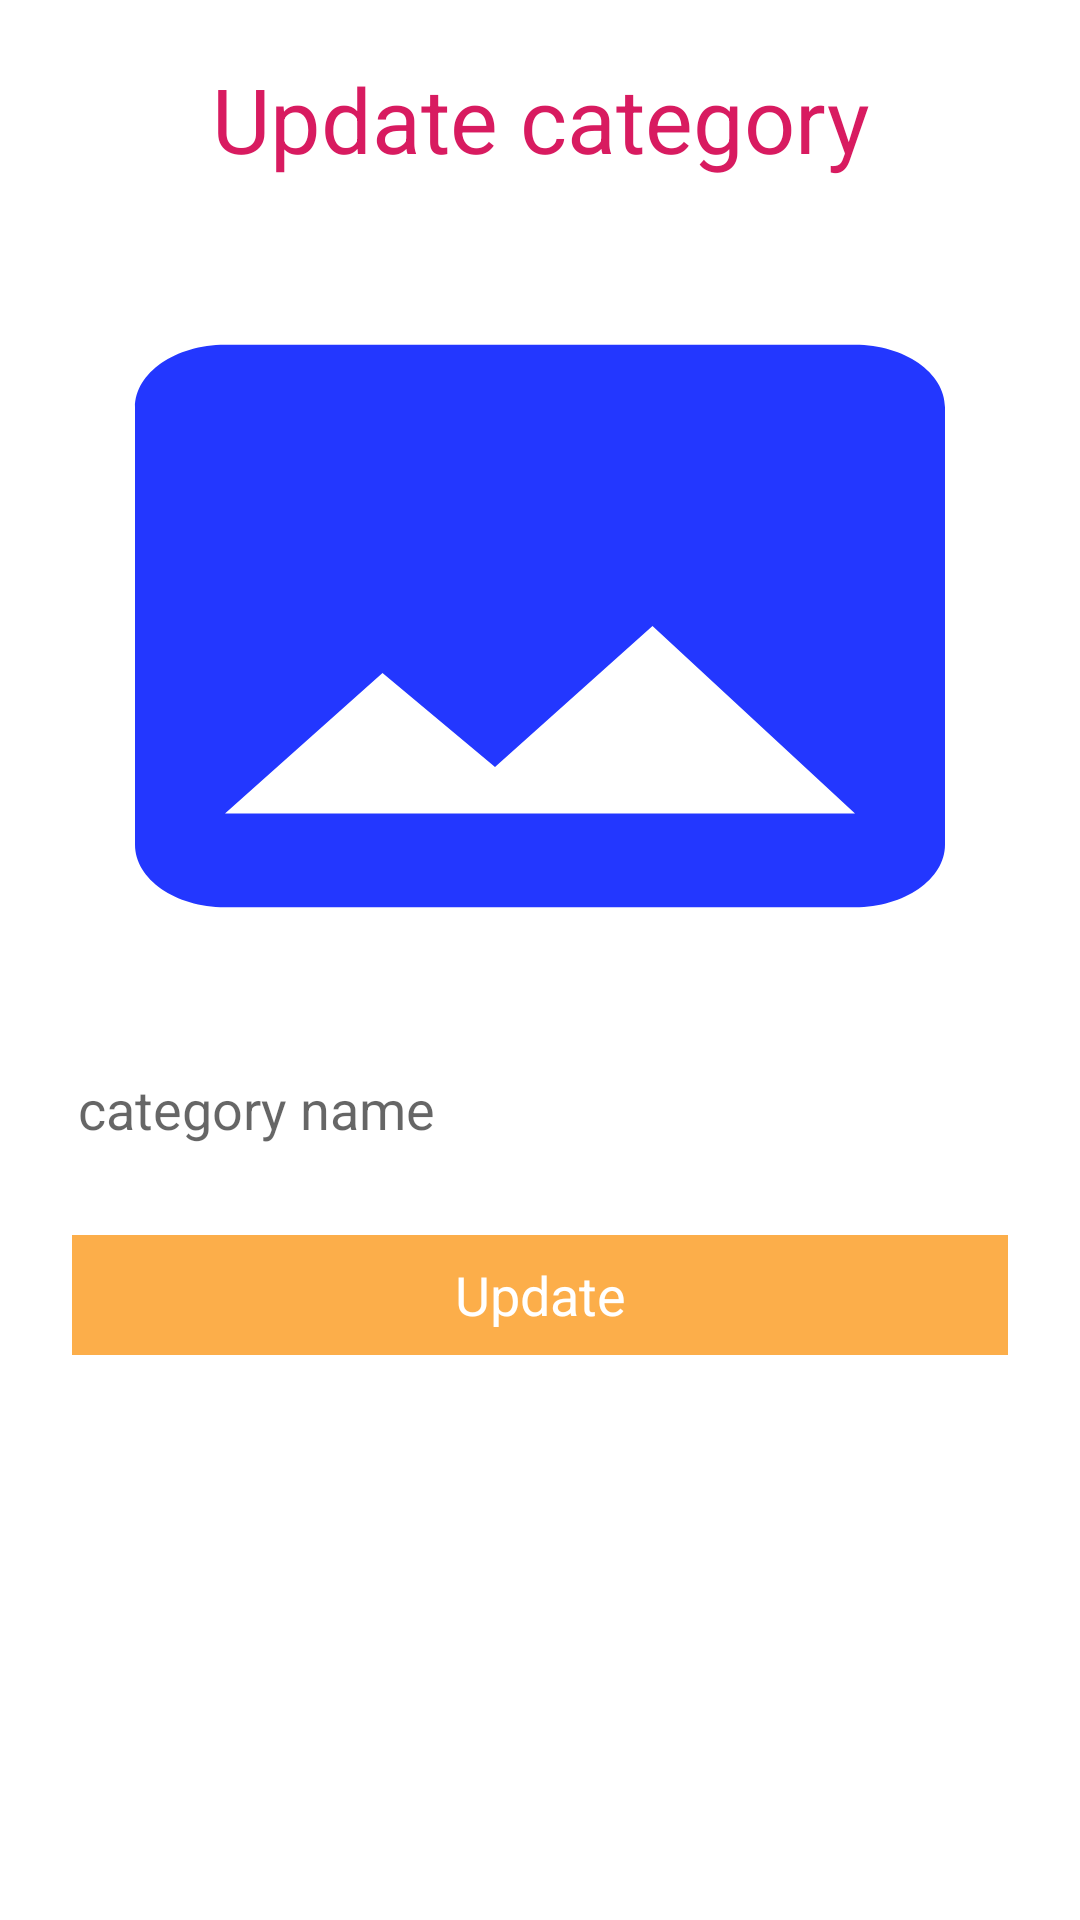

Reconstruct the res/layout file that produces this screen, plus the resources it refers to.
<!-- AndroidManifest.xml: application theme Theme.KROnlieStore -->
<!-- res/layout/activity_category_update.xml -->
<?xml version="1.0" encoding="utf-8"?>
<androidx.constraintlayout.widget.ConstraintLayout xmlns:android="http://schemas.android.com/apk/res/android"
    xmlns:app="http://schemas.android.com/apk/res-auto"
    xmlns:tools="http://schemas.android.com/tools"
    android:layout_width="match_parent"
    android:layout_height="match_parent"
    tools:context=".CategoryUpdateActivity">


    <LinearLayout
        android:layout_width="match_parent"
        android:layout_height="wrap_content"
        android:layout_marginBottom="189dp"
        android:orientation="vertical"
        app:layout_constraintBottom_toBottomOf="parent"
        app:layout_constraintEnd_toEndOf="parent"
        app:layout_constraintStart_toStartOf="parent"
        app:layout_constraintTop_toTopOf="parent">


        <TextView
            android:layout_width="match_parent"
            android:layout_height="wrap_content"
            android:layout_margin="24dp"
            android:gravity="center"
            android:text="Update category"
            android:textColor="#D81B60"
            android:textSize="30dp" />

        <RelativeLayout
            android:layout_width="match_parent"
            android:layout_height="match_parent">

            <ImageView
                android:id="@+id/categryImageupdate"
                android:layout_width="match_parent"
                android:layout_height="250dp"
                android:scaleType="fitXY"
                android:src="@drawable/ic_baseline_image_24" />

            <ImageView
                android:id="@+id/categryImage1"
                android:layout_width="50dp"
                android:layout_height="50dp"
                android:layout_alignBottom="@+id/categryImage"
                android:layout_alignParentEnd="true"
                android:layout_alignParentRight="true"
                android:layout_marginEnd="1dp"
                android:layout_marginRight="1dp"
                android:layout_marginBottom="16dp"
                android:src="@drawable/ic_baseline_local_see_24"
                android:visibility="gone" />
        </RelativeLayout>

        <EditText
            android:id="@+id/edtcategoryIDupdate"
            android:layout_width="match_parent"
            android:layout_height="40dp"
            android:layout_gravity="center"
            android:layout_margin="16dp"
            android:background="@drawable/bg_border"
            android:hint="category name"
            android:inputType="text"
            android:keyboardNavigationCluster="false"
            android:paddingLeft="10dp"
            android:textSize="18sp" />

        <ProgressBar
            android:id="@+id/categoryBar"
            android:layout_width="match_parent"
            android:layout_height="wrap_content"
            android:visibility="gone" />

        <TextView

            android:layout_width="match_parent"
            android:layout_height="40dp"
            android:layout_gravity="center"
            android:gravity="center"
            android:layout_marginLeft="24dp"
            android:layout_marginTop="6dp"
            android:layout_marginRight="24dp"
            android:layout_marginBottom="5dp"
            android:background="@drawable/bg_card"
            android:id="@+id/btncategoryupdate"
            android:text="Update"
            android:textAllCaps="false"
            android:textColor="#fff"
            android:textSize="18sp" />

    </LinearLayout>








</androidx.constraintlayout.widget.ConstraintLayout>
<!-- resources referenced by this layout -->
<resources>
  <!-- drawable bg_card (drawable) -->
  <?xml version="1.0" encoding="utf-8"?>
  <shape android:shape="rectangle" xmlns:android="http://schemas.android.com/apk/res/android">
  
      <solid
          android:color="@color/colorPrimary">
      </solid>
  </shape>
  <!-- drawable ic_baseline_image_24 (drawable) -->
  <vector android:height="24dp" android:tint="#2337FF"
      android:viewportHeight="24" android:viewportWidth="24"
      android:width="24dp" xmlns:android="http://schemas.android.com/apk/res/android">
      <path android:fillColor="@android:color/white" android:pathData="M21,19V5c0,-1.1 -0.9,-2 -2,-2H5c-1.1,0 -2,0.9 -2,2v14c0,1.1 0.9,2 2,2h14c1.1,0 2,-0.9 2,-2zM8.5,13.5l2.5,3.01L14.5,12l4.5,6H5l3.5,-4.5z"/>
  </vector>
  <!-- drawable ic_baseline_local_see_24 (drawable) -->
  <vector android:height="24dp" android:tint="#2337FF"
      android:viewportHeight="24" android:viewportWidth="24"
      android:width="24dp" xmlns:android="http://schemas.android.com/apk/res/android">
      <path android:fillColor="@android:color/white" android:pathData="M12,12m-3.2,0a3.2,3.2 0,1 1,6.4 0a3.2,3.2 0,1 1,-6.4 0"/>
      <path android:fillColor="@android:color/white" android:pathData="M9,2L7.17,4L4,4c-1.1,0 -2,0.9 -2,2v12c0,1.1 0.9,2 2,2h16c1.1,0 2,-0.9 2,-2L22,6c0,-1.1 -0.9,-2 -2,-2h-3.17L15,2L9,2zM12,17c-2.76,0 -5,-2.24 -5,-5s2.24,-5 5,-5 5,2.24 5,5 -2.24,5 -5,5z"/>
  </vector>
  <style name="Theme.KROnlieStore" parent="Theme.MaterialComponents.Light.NoActionBar">
          
          <item name="colorPrimary">@color/purple_500</item>
          <item name="colorPrimaryVariant">@color/purple_700</item>
          <item name="colorOnPrimary">@color/white</item>
          
          <item name="colorSecondary">@color/teal_200</item>
          <item name="colorSecondaryVariant">@color/teal_700</item>
          <item name="colorOnSecondary">@color/black</item>
          
          <item name="android:statusBarColor" tools:targetApi="l">?attr/colorPrimaryVariant</item>
          
      </style>
  <color name="colorPrimary">#FCAE4A</color>
  <color name="purple_500">#00ACC1</color>
  <color name="purple_700">#78783B</color>
  <color name="white">#ffffff</color>
  <color name="teal_200">#FF03DAC5</color>
  <color name="teal_700">#FF018786</color>
  <color name="black">#000000</color>
</resources>
